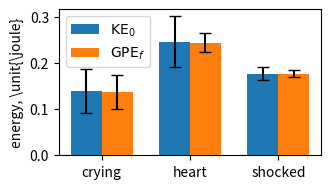
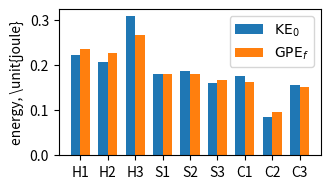
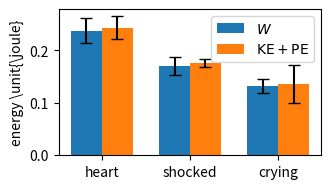

Reproduce these figures in Python, in order.
import numpy as np
import pandas as pd
import matplotlib.pyplot as plt
plt.rcParams['text.usetex']=False # added by DrE for latex includesvg
plt.rcParams['svg.fonttype']='none' # added by DrE for latex includesvg
from pathlib import Path

"""
    ishaan sharma // 29jan2026
    graphs for popper lab report
    modified by dr E // 3apr2026 for figure formatting
"""

g = 9.81

# masses (kg)
masses = {
    "heart": 0.0053,
    "shocked": 0.0050,
    "crying": 0.0055
}

# raw data: (height_cm, time_to_apex_s)
data = {
    "heart": [(145.2, 0.9333), (140.4, 0.9000), (165.1, 1.1000)],
    "shocked": [(140.1, 0.8667), (139.9, 0.8833), (129.9, 0.8167)],
    "crying": [(135.7, 0.8167), (79.1, 0.5667), (125.2, 0.7667)]
}

# build df
rows = []
for popper, trials in data.items():
    for i, (h_cm, t) in enumerate(trials, start=1):
        h_meas = h_cm / 100
        h_theory = 0.5 * g * t**2
        scale = h_theory / h_meas

        rows.append({
            "Popper": popper,
            "Trial": i,
            "h_meas": h_meas,
            "t_up": t,
            "scale": scale
        })

df = pd.DataFrame(rows)
output_dir = Path("graphs")
output_dir.mkdir(exist_ok=True)




# correct heights

scale_avg = df.groupby("Popper")["scale"].mean().to_dict()
df["h_corr"] = df["h_meas"] * df["Popper"].map(scale_avg)

# compute KE + PE
df["m"] = df["Popper"].map(masses)
df["v0"] = g * df["t_up"]

df["KE"] = 0.5 * df["m"] * df["v0"]**2
df["PE"] = df["m"] * g * df["h_corr"]











# do you even whitespace bro
# graph 1: average KE vs PE
means = df.groupby("Popper")[["KE", "PE"]].mean()
stds = df.groupby("Popper")[["KE", "PE"]].std()

x = np.arange(len(means))
width = 0.35

plt.figure(figsize=(3.4167,2),dpi=600) # 1 column width for J S&E
plt.bar(x - width/2, means["KE"], width, yerr=stds["KE"], capsize=4, label=r"$\text{KE}_0$")
plt.bar(x + width/2, means["PE"], width, yerr=stds["PE"], capsize=4, label=r"$\text{GPE}_f$")

plt.xticks(x, means.index)
plt.ylabel(r"energy, \unit{\joule}")
#plt.title("Average launch KE vs maximum gravitational PE (corrected heights)")
plt.legend() # loc='upper right'
plt.tight_layout()
plt.savefig("graph_1_avg_ke_vs_pe.png",dpi=600)
plt.savefig("graph_1_avg_ke_vs_pe.svg") # DrE
plt.close()








# graph 2: per-trial KE vs PE
df["Label"] = df["Popper"].map({"heart":"H","shocked":"S","crying":"C"}) + df["Trial"].astype(str)

order = ["H1","H2","H3","S1","S2","S3","C1","C2","C3"]
df["Label"] = pd.Categorical(df["Label"], categories=order, ordered=True)
df = df.sort_values("Label")

x = np.arange(len(df))

plt.figure(figsize=(3.4167,2),dpi=600) # 1 column width for J S&E
plt.bar(x - width/2, df["KE"], width, label=r"$\text{KE}_0$")
plt.bar(x + width/2, df["PE"], width, label=r"$\text{GPE}_f$")

plt.xticks(x, df["Label"])
plt.ylabel(r"energy, \unit{joule}")
#plt.title("Per-trial energy comparison (H=Heart, S=Shocked, C=Crying)")
plt.legend() # loc='upper right'
plt.tight_layout()
plt.savefig("graph_2_trial_ke_vs_pe.png",dpi=600)
plt.savefig("graph_2_trial_ke_vs_pe.svg") # DrE
plt.close()







# graph 3: final work v mech energy

# mechanical energy = average PE
mech = df.groupby("Popper")["PE"].agg(["mean", "std"]).reset_index()
mech = mech.rename(columns={"mean": "PE_mean", "std": "PE_std"})

# work values (matching ∫F dx idea)
work_values = {
    "heart": 0.238,
    "shocked": 0.170,
    "crying": 0.132
}

work = pd.DataFrame({
    "Popper": list(work_values.keys()),
    "Work": list(work_values.values())
})

# add uncertainty (~10%)
work["Work_std"] = 0.1 * work["Work"]

# merge
final = work.merge(mech, on="Popper")

x = np.arange(len(final))

plt.figure(figsize=(3.4167,2),dpi=600)
plt.bar(x - width/2, final["Work"], width, yerr=final["Work_std"], capsize=4, label=r"$W$")
plt.bar(x + width/2, final["PE_mean"], width, yerr=final["PE_std"], capsize=4, label=r"$\text{KE}+\text{PE}$")

plt.xticks(x, final["Popper"])
plt.ylabel(r"energy \unit{\joule}")
#plt.title("Comparison of Work Done vs Mechanical Energy Gained")
plt.legend() # loc='upper right'
plt.tight_layout()
plt.savefig("graph_3_work_vs_mechanical_energy.png",dpi=600)
plt.savefig("graph_3_work_vs_mechanical_energy.svg") # DrE
plt.close()

print(f"Saved graphs to {output_dir.resolve()}")
